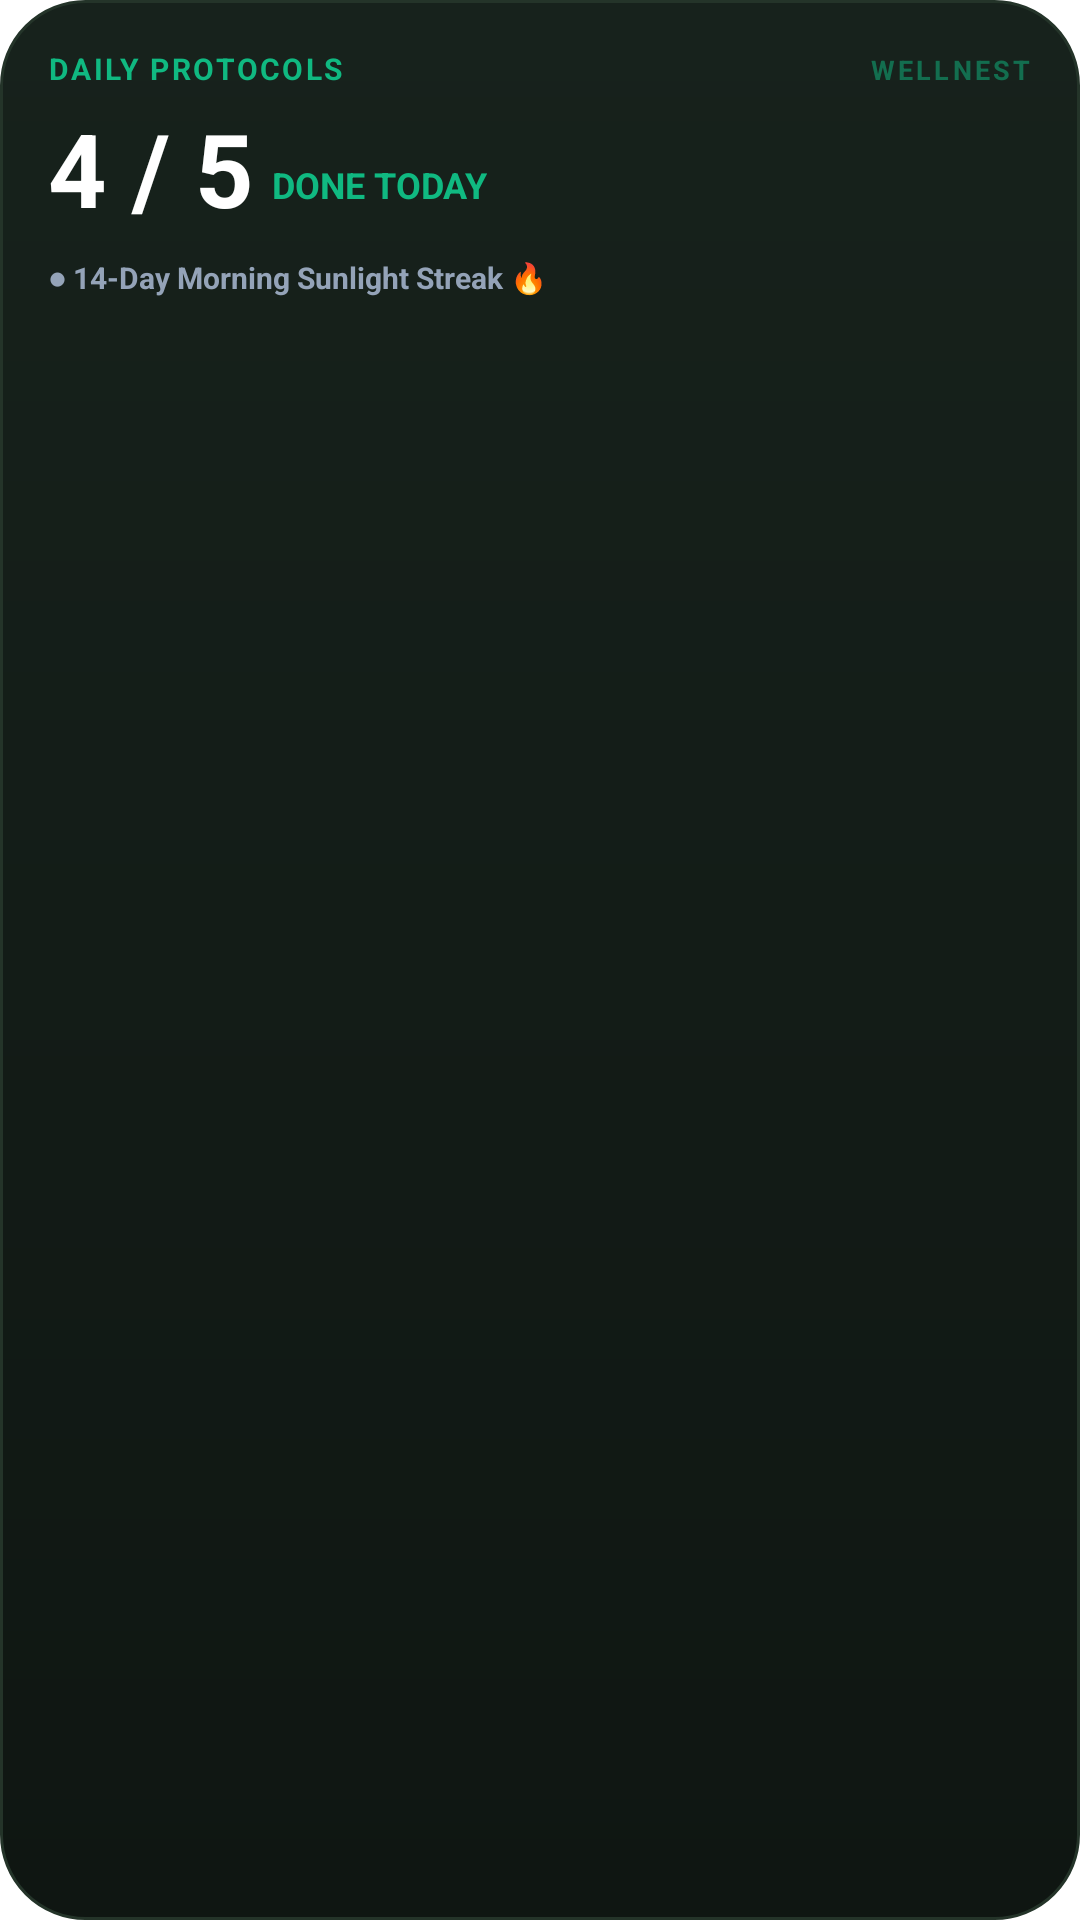

Write the Android layout XML for this screen, with the resource values it uses.
<!-- AndroidManifest.xml: fallback theme Theme.MaterialComponents.DayNight.NoActionBar -->
<!-- res/layout/widget_habits.xml -->
<?xml version="1.0" encoding="utf-8"?>
<LinearLayout xmlns:android="http://schemas.android.com/apk/res/android"
    android:id="@+id/widget_habits_root"
    android:layout_width="match_parent"
    android:layout_height="match_parent"
    android:background="@drawable/widget_background"
    android:orientation="vertical"
    android:padding="16dp">

    
    <LinearLayout
        android:layout_width="match_parent"
        android:layout_height="wrap_content"
        android:orientation="horizontal">
        <TextView
            android:id="@+id/widget_habits_title"
            android:layout_width="0dp"
            android:layout_height="wrap_content"
            android:layout_weight="1"
            android:text="DAILY PROTOCOLS"
            android:textColor="#10B981"
            android:textSize="10sp"
            android:textStyle="bold"
            android:letterSpacing="0.08" />
        <TextView
            android:layout_width="wrap_content"
            android:layout_height="wrap_content"
            android:text="WELLNEST"
            android:textColor="#8010B981"
            android:textSize="9sp"
            android:textStyle="bold"
            android:letterSpacing="0.12" />
    </LinearLayout>

    
    <LinearLayout
        android:layout_width="wrap_content"
        android:layout_height="wrap_content"
        android:layout_marginTop="8dp"
        android:orientation="horizontal">
        <TextView
            android:id="@+id/widget_habits_value"
            android:layout_width="wrap_content"
            android:layout_height="wrap_content"
            android:text="4 / 5"
            android:textColor="#FFFFFF"
            android:textSize="34sp"
            android:textStyle="bold"
            android:includeFontPadding="false" />
        <TextView
            android:layout_width="wrap_content"
            android:layout_height="wrap_content"
            android:layout_gravity="bottom"
            android:layout_marginStart="6dp"
            android:layout_marginBottom="4dp"
            android:text="DONE TODAY"
            android:textColor="#10B981"
            android:textSize="12sp"
            android:textStyle="bold" />
    </LinearLayout>

    
    <TextView
        android:id="@+id/widget_habits_subtitle"
        android:layout_width="wrap_content"
        android:layout_height="wrap_content"
        android:layout_marginTop="8dp"
        android:text="● 14-Day Morning Sunlight Streak 🔥"
        android:textColor="#94A3B8"
        android:textSize="10sp"
        android:textStyle="bold" />
</LinearLayout>
<!-- resources referenced by this layout -->
<resources>
  <!-- drawable widget_background (drawable) -->
  <?xml version="1.0" encoding="utf-8"?>
  <shape xmlns:android="http://schemas.android.com/apk/res/android"
      android:shape="rectangle">
      <corners android:radius="28dp" />
      <gradient
          android:angle="270"
          android:startColor="#17221C"
          android:endColor="#0F1612"
          android:type="linear" />
      <stroke android:width="1dp" android:color="#243429" />
  </shape>
</resources>
